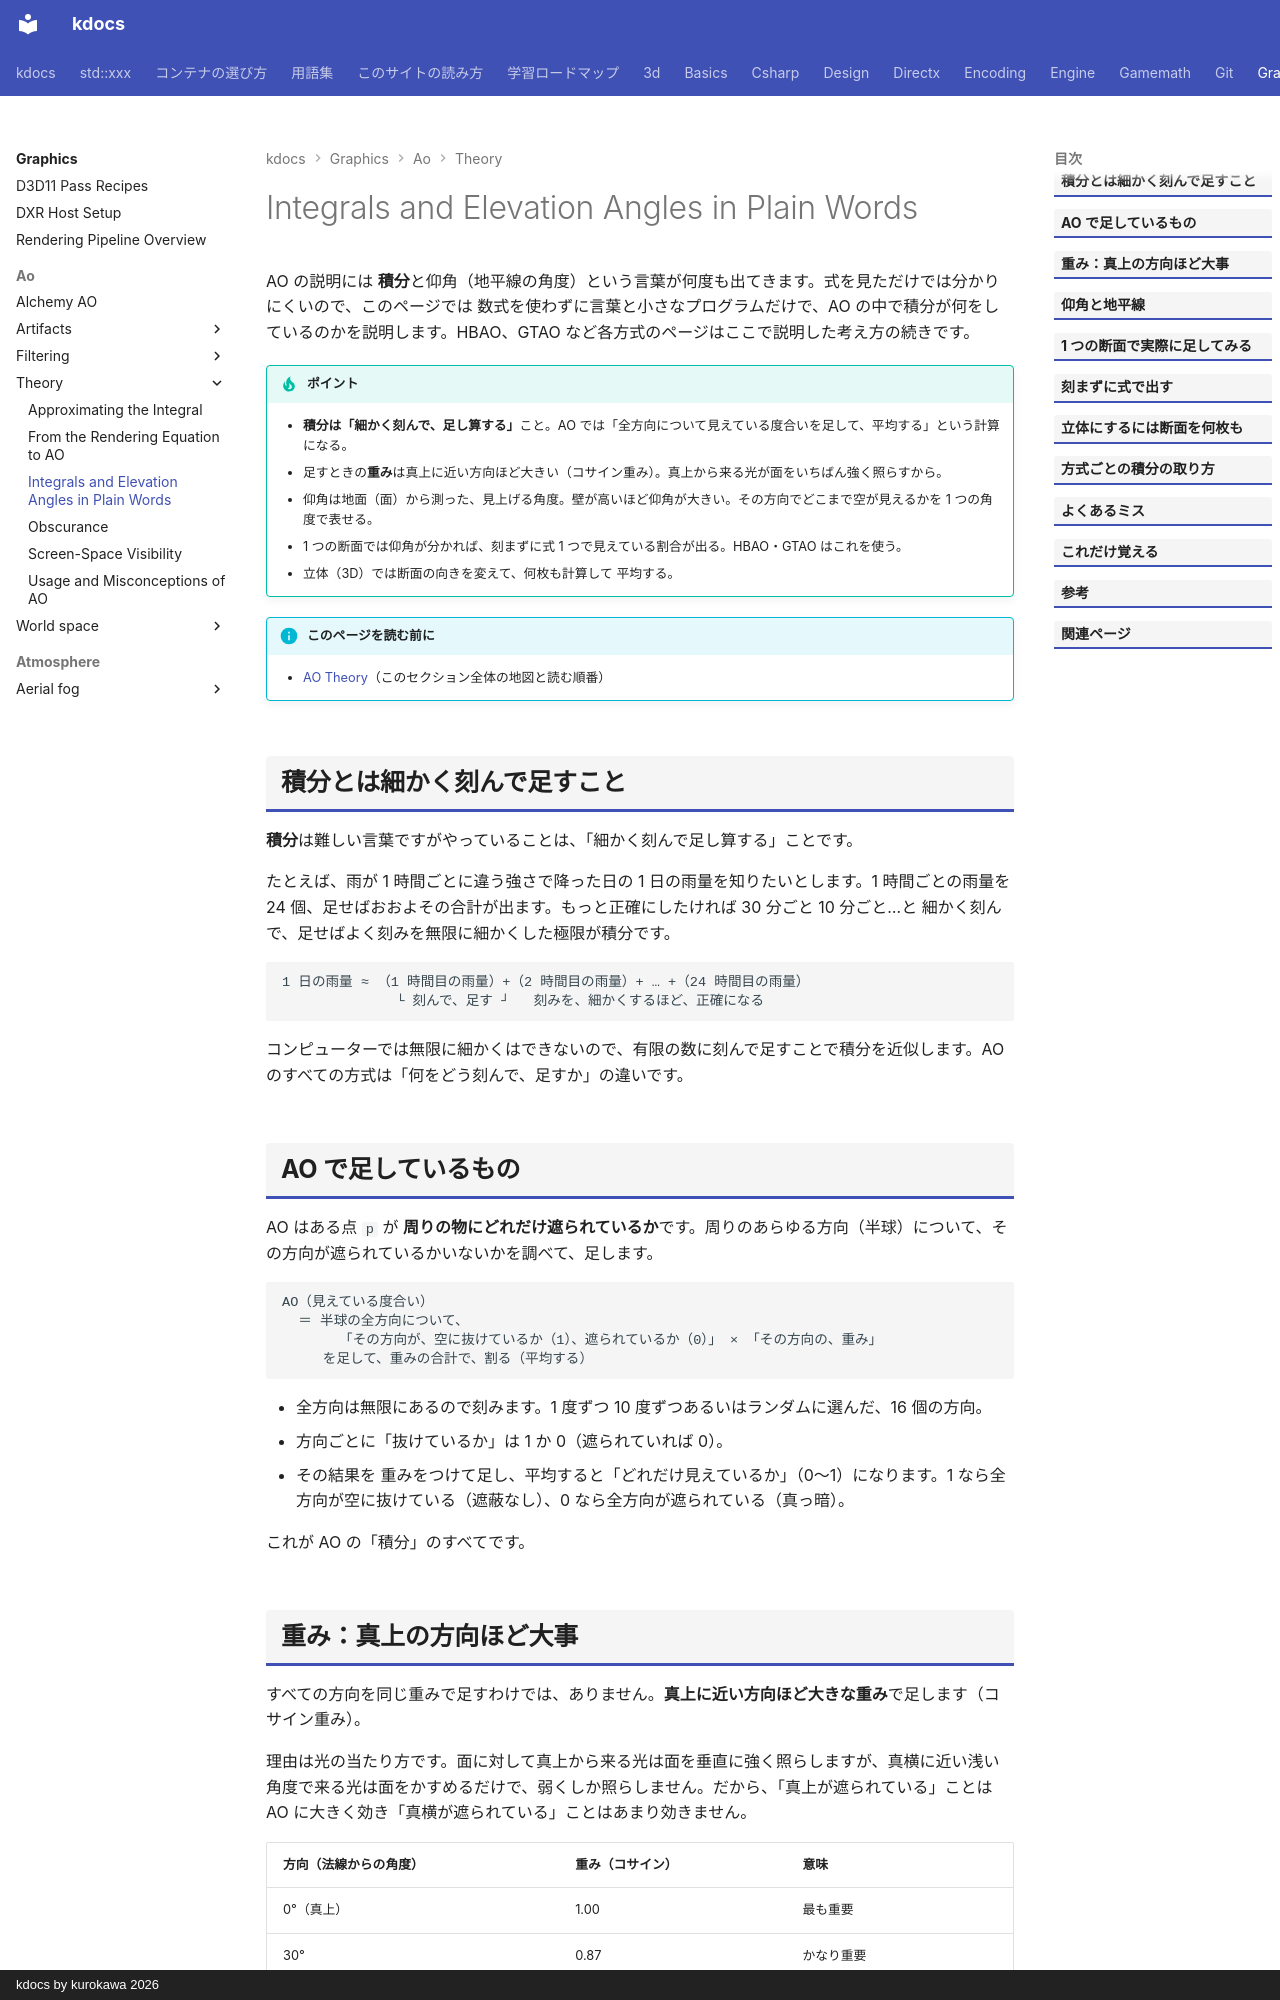

repository: qwzxdf/kdocs · page: graphics/ao/theory/integral-intuition/index.html · generator: mkdocs · copyright: kdocs by kurokawa 2026

---
title: Integrals and Elevation Angles in Plain Words
tags:
  - 描画
---

# Integrals and Elevation Angles in Plain Words

AO の説明には <strong>積分</strong>と仰角（地平線の角度）という言葉が何度も出てきます。式を見ただけでは分かりにくいので、このページでは 数式を使わずに言葉と小さなプログラムだけで、AO の中で積分が何をしているのかを説明します。HBAO、GTAO など各方式のページはここで説明した考え方の続きです。

!!! tip "ポイント"
    - <strong>積分は「細かく刻んで、足し算する」</strong>こと。AO では「全方向について見えている度合いを足して、平均する」という計算になる。
    - 足すときの<strong>重み</strong>は真上に近い方向ほど大きい（コサイン重み）。真上から来る光が面をいちばん強く照らすから。
    - 仰角は地面（面）から測った、見上げる角度。壁が高いほど仰角が大きい。その方向でどこまで空が見えるかを 1 つの角度で表せる。
    - 1 つの断面では仰角が分かれば、刻まずに式 1 つで見えている割合が出る。HBAO・GTAO はこれを使う。
    - 立体（3D）では断面の向きを変えて、何枚も計算して 平均する。

!!! info "このページを読む前に"
    - [AO Theory](index.md)（このセクション全体の地図と読む順番）

## 積分とは細かく刻んで足すこと

<strong>積分</strong>は難しい言葉ですがやっていることは、「細かく刻んで足し算する」ことです。

たとえば、雨が 1 時間ごとに違う強さで降った日の 1 日の雨量を知りたいとします。1 時間ごとの雨量を 24 個、足せばおおよその合計が出ます。もっと正確にしたければ 30 分ごと 10 分ごと…と 細かく刻んで、足せばよく刻みを無限に細かくした極限が積分です。

```text
1 日の雨量 ≈ （1 時間目の雨量）+（2 時間目の雨量）+ … +（24 時間目の雨量）
              └ 刻んで、足す ┘   刻みを、細かくするほど、正確になる
```

コンピューターでは無限に細かくはできないので、有限の数に刻んで足すことで積分を近似します。AO のすべての方式は「何をどう刻んで、足すか」の違いです。

## AO で足しているもの

AO はある点 `p` が <strong>周りの物にどれだけ遮られているか</strong>です。周りのあらゆる方向（半球）について、その方向が遮られているかいないかを調べて、足します。

```text
AO（見えている度合い）
  ＝ 半球の全方向について、
       「その方向が、空に抜けているか（1）、遮られているか（0）」 × 「その方向の、重み」
     を足して、重みの合計で、割る（平均する）
```

- 全方向は無限にあるので刻みます。1 度ずつ 10 度ずつあるいはランダムに選んだ、16 個の方向。
- 方向ごとに「抜けているか」は 1 か 0（遮られていれば 0）。
- その結果を 重みをつけて足し、平均すると「どれだけ見えているか」（0〜1）になります。1 なら全方向が空に抜けている（遮蔽なし）、0 なら全方向が遮られている（真っ暗）。

これが AO の「積分」のすべてです。

## 重み：真上の方向ほど大事

すべての方向を同じ重みで足すわけでは、ありません。<strong>真上に近い方向ほど大きな重み</strong>で足します（コサイン重み）。

理由は光の当たり方です。面に対して真上から来る光は面を垂直に強く照らしますが、真横に近い浅い角度で来る光は面をかすめるだけで、弱くしか照らしません。だから、「真上が遮られている」ことは AO に大きく効き「真横が遮られている」ことはあまり効きません。

| 方向（法線からの角度） | 重み（コサイン） | 意味 |
| --- | --- | --- |
| 0°（真上） | 1.00 | 最も重要 |
| 30° | 0.87 | かなり重要 |
| 60° | 0.50 | 半分 |
| 80° | 0.17 | ほとんど効かない |
| 90°（真横） | 0.00 | 効かない |

この重みを掛けて足すのが「コサイン重みつきの積分」です。
